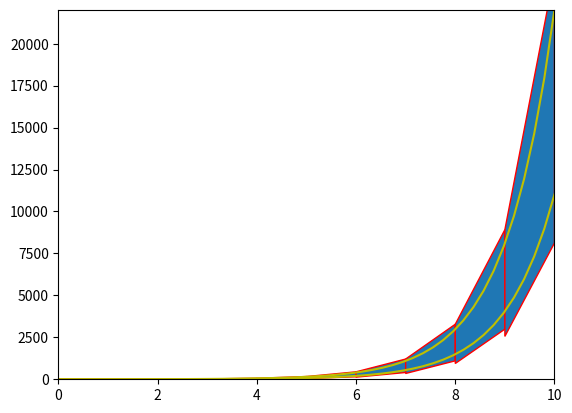

The matplotlib source for this figure:
# Reachability calculation for linear first order differential equations

import numpy as np
import matplotlib.pyplot as plt

class interval:
    '''
        representation of an interval
        [a, b]
    '''
    
    def __init__(self, a, b):
        if a <= b:
            self.a = a
            self.b = b
            self.void = False
        else:
            self.void = True
            
    def __str__(self):
        return "[" + str(self.a) + "," + str(self.b) + "]"
            
    def union(this, other):
        '''
            returns the union of this interval and the other, and any space in between
        '''
        if other.void:
            return interval(this.a, this.b)
        if this.void:
            return interval(other.a, other.b)
        
        return interval(min(this.a, other.a), max(this.b, other.b))
    
    def union_set(intervals):
        '''
            Returns the union of all given intervals. Non-destructive
        '''
        union = interval(intervals[0].a, intervals[0].b)
        for elt in intervals[1:]:
            union = interval.union(elt, union)
        return union
        
    def multiply(self, f):
        '''
            Returns a new instance of interval, given by the multiplication of its original value by f)
        '''
        if f > 0:
            return interval(self.a * f, self.b * f)
        elif f < 0:
            return interval(self.b * f, self.a * f)
        return interval(0,0)
        
    def fuzz(self, delta):
        '''
            Modifies the interval by adding a fuzzing factor
        '''
        self.a = self.a - delta
        self.b = self.b + delta

class solver:
    '''
        Solver main class
        Equation :
            X' = AX + U(t)
        A : scalar
        U(t) : random noize (Max abs value U)
        
        initial value in interval x0
        x0 positive (TBF)
        
        For n steps of duration d
    '''
    
    def __init__(self, A, U, x0, n, d):
        # User defined variables
        
        self.A = A
        self.U = U
        self.n = n
        self.d = d
        
        # Derived variables
        
        self.T = d*n
        self.reach = [0 for i in range(n+1)]
        self.reach[0] = x0
        
        #range will contain points of a convex enveloppe of solutions
        self.range = []
        
    
    def run(self):
        '''
            Run the algorithm and store reachabilities in array self.reach
        '''        
        #Calculate beta, the bloating factor
        beta = self.U * ((np.exp(self.A * self.d) - 1) / self.A)
        
        current_step = 0
        for i in range(n):
            self.iteration(current_step, beta)
            current_step += 1
    
    
    def iteration(self, current_step, beta):
        ''' 
            Calculate Reach for the next step
        '''
        d = self.d
        # First, calculate the next reach
        self.reach[current_step+1] = self.reach[current_step].multiply(np.exp(self.d * self.A))
        self.reach[current_step+1].fuzz(beta)
        
        # Now, update range (optimize here - Uses zonotope)
        # Zonotope calculation
        # secant --- y : gamma * t + b
        # tangent -- y : gamma * t + phi
        start = self.reach[current_step].a
        A = self.A
        t = current_step * d
        gamma = start * (np.exp(A*d) - 1)  / d
        b = start - (gamma * t)
        phi = gamma * (1 - A*t - np.log((gamma / (start * A)))) / A
        
        #Adding to range
        self.range.append([])
        self.range[-1].append([t, self.reach[current_step].b])
        self.range[-1].append([t, phi + (gamma * t) - u])
        self.range[-1].append([t + d, phi + (gamma * (t+delta)) - u])
        self.range[-1].append([t + d, self.reach[current_step+1].b])
        
        
a = 1
u = 0.1
x0 = interval(0.5,1)
delta = 1
n = 10
slv = solver(a,u,x0,n,delta)
slv.run()
print(slv.range)
# Visualisation
fig2 = plt.figure()
ax = fig2.add_subplot(111)
ax.set_xlim([0, 10])
ax.set_ylim([0, np.exp(10)])
for i in slv.range:
    polygon= plt.Polygon(i, edgecolor='r')
    ax.add_patch(polygon)
    
# Exponential for comparison
time = np.linspace(0,10,50)
plt.plot(time, slv.reach[0].a*np.exp(a*time), color='y')
plt.plot(time, slv.reach[0].b*np.exp(a*time), color='y')
plt.show() 
